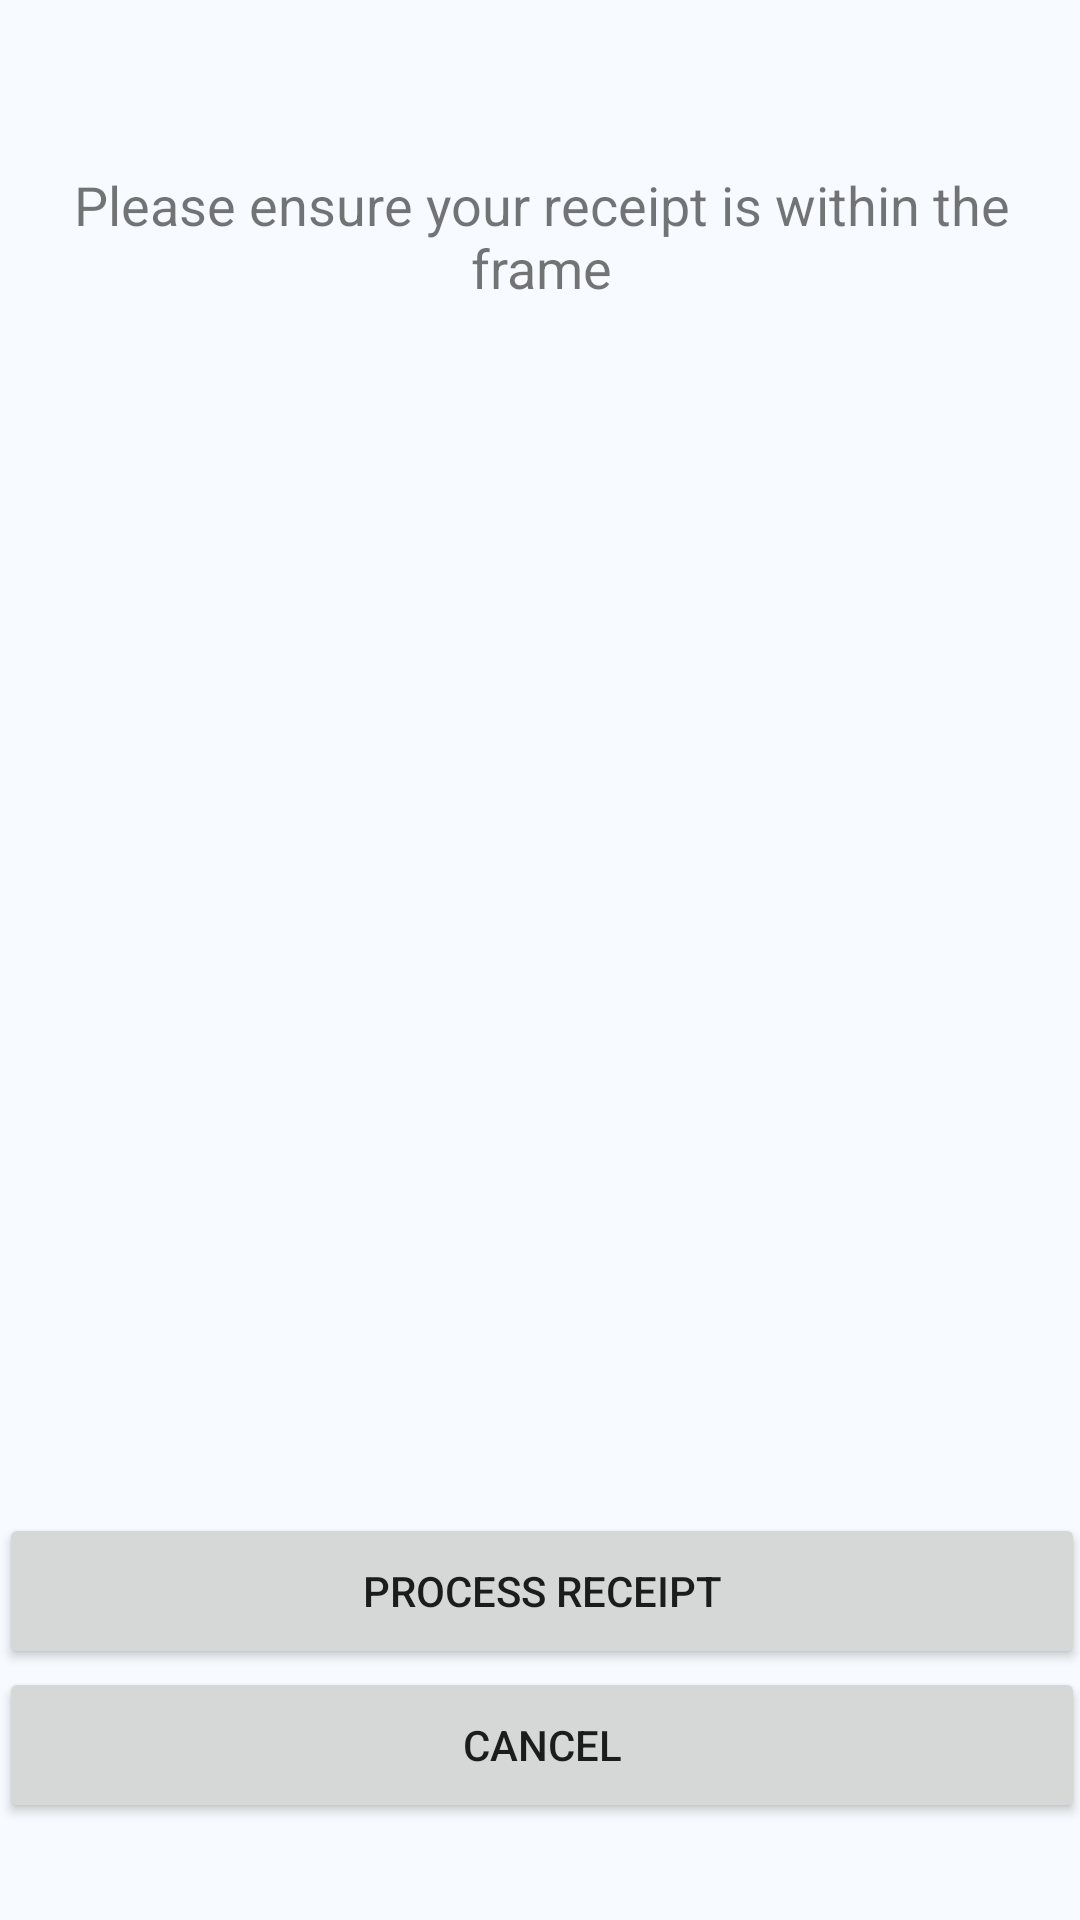

The Android layout XML behind this screen, and the referenced resources:
<!-- AndroidManifest.xml: application theme Theme.GitRich -->
<!-- res/layout/activity_o_c_r_scanner.xml -->
<?xml version="1.0" encoding="utf-8"?>
<androidx.constraintlayout.widget.ConstraintLayout xmlns:android="http://schemas.android.com/apk/res/android"
    xmlns:app="http://schemas.android.com/apk/res-auto"
    xmlns:tools="http://schemas.android.com/tools"
    android:layout_width="match_parent"
    android:layout_height="match_parent"
    tools:context=".receipts.OCRScannerActivity">

    <ImageView
        android:id="@+id/imageView"
        android:layout_width="362dp"
        android:layout_height="424dp"
        android:layout_marginTop="33dp"
        android:layout_marginBottom="44dp"
        app:layout_constraintBottom_toTopOf="@+id/submitImage"
        app:layout_constraintEnd_toEndOf="parent"
        app:layout_constraintHorizontal_bias="0.5"
        app:layout_constraintStart_toStartOf="parent"
        app:layout_constraintTop_toBottomOf="@+id/textView2"
        tools:srcCompat="@tools:sample/avatars" />

    <Button
        android:id="@+id/submitImage"
        android:layout_width="362dp"
        android:layout_height="52dp"
        android:layout_marginTop="66dp"
        android:onClick="processReceipt"
        android:text="Process Receipt"
        app:layout_constraintBottom_toBottomOf="parent"
        app:layout_constraintEnd_toEndOf="parent"
        app:layout_constraintHorizontal_bias="0.496"
        app:layout_constraintStart_toStartOf="parent"
        app:layout_constraintTop_toTopOf="parent"
        app:layout_constraintVertical_bias="0.84" />

    <Button
        android:id="@+id/cancelSubmit"
        android:layout_width="362dp"
        android:layout_height="52dp"
        android:layout_marginTop="66dp"
        android:onClick="retry"
        android:text="Cancel"
        app:layout_constraintBottom_toBottomOf="parent"
        app:layout_constraintEnd_toEndOf="parent"
        app:layout_constraintHorizontal_bias="0.496"
        app:layout_constraintStart_toStartOf="parent"
        app:layout_constraintTop_toTopOf="parent"
        app:layout_constraintVertical_bias="0.938" />

    <TextView
        android:id="@+id/textView2"
        android:layout_width="362dp"
        android:layout_height="wrap_content"
        android:layout_marginTop="56dp"
        android:text="Please ensure your receipt is within the frame"
        android:textAlignment="center"
        android:textSize="18sp"
        app:layout_constraintEnd_toEndOf="parent"
        app:layout_constraintHorizontal_bias="0.5"
        app:layout_constraintStart_toStartOf="parent"
        app:layout_constraintTop_toTopOf="parent" />
</androidx.constraintlayout.widget.ConstraintLayout>
<!-- resources referenced by this layout -->
<resources>
  <style name="Theme.GitRich" parent="Theme.MaterialComponents.Light.DarkActionBar">
          
          <item name="colorPrimary">@color/green</item>
          <item name="colorOnSurface">@color/white</item>
          <item name="colorPrimaryVariant">@color/pink</item>
          <item name="colorOnPrimary">@color/white</item>
          
          <item name="colorSecondary">@color/teal_200</item>
          <item name="colorSecondaryVariant">@color/teal_700</item>
          <item name="colorOnSecondary">@color/white</item> 
          
  
          <item name="android:windowBackground">@color/appBackground</item>
  
  
  
      </style>
  <color name="green">#26C970</color>
  <color name="white">#FFFFFFFF</color>
  <color name="pink">#D81B60</color>
  <color name="teal_200">#FF03DAC5</color>
  <color name="teal_700">#FF018786</color>
  <color name="appBackground">#F7FAFE</color>
</resources>
